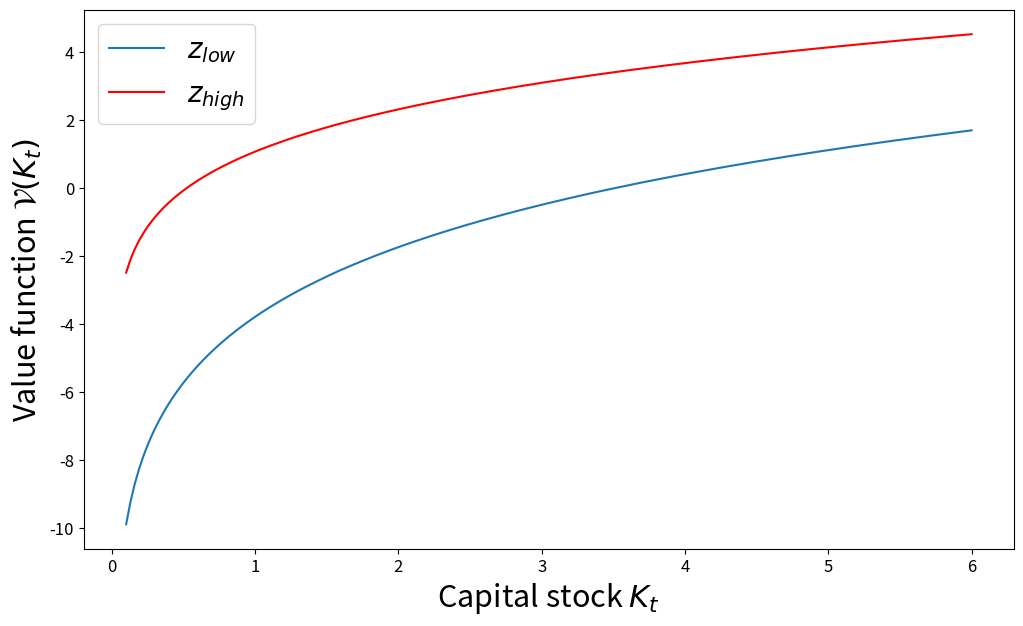
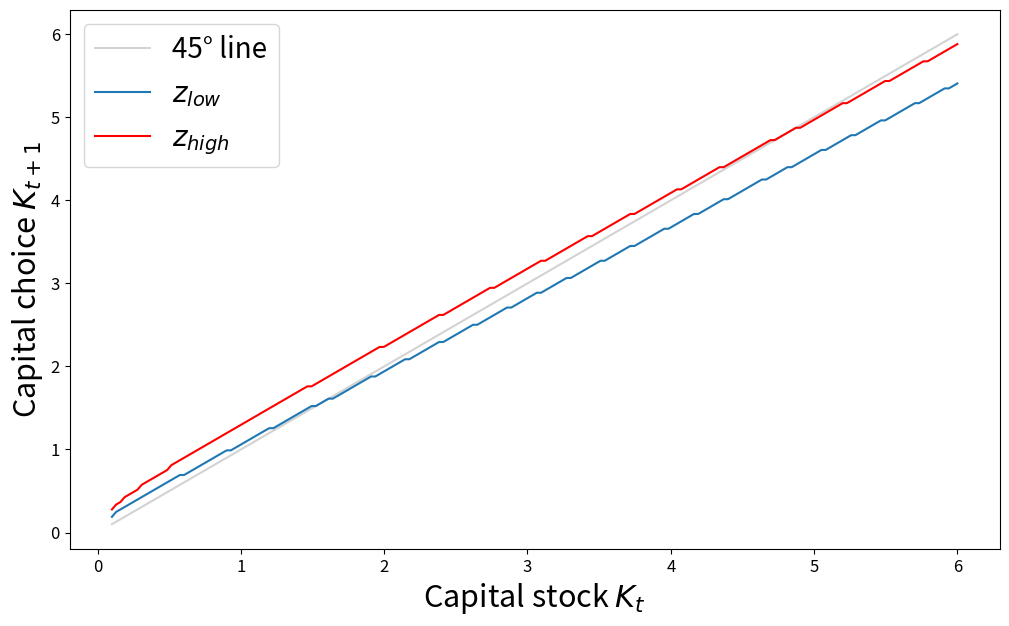

Source code (Python) for these figures, in order:
# Import the necessary libraries
import numpy as np
import matplotlib.pyplot as plt
import time as tm

# Enable to get TeX fonts in plots
#plt.rc('text', usetex=True)
#plt.rc('font', family='serif')

# Economic parameters
betta = 0.95
alpha = 0.3
delta = 0.1
gamma = 2.0
rho = 0.9
sigma = 0.23
# Grid parameters
k_min = 0.1
k_max = 6.0
nk = 200
nz = 2
# Technical parameters
maxiter = 10000
epsi = 1e-5

# Initialization
kgrid = np.linspace(k_min,k_max,nk)
v_guess = np.zeros((nk,nz))
val = np.zeros(nk)
v_new = np.zeros((nk,nz))
kprime = np.zeros((nk,nz))
kp_ind = np.zeros((nk,nz),dtype=int)

# Set up Markov process
z = np.array([np.exp(-sigma),np.exp(sigma)])
zprob = np.array([(1+rho)/2,(1-rho)/2,(1-rho)/2,(1+rho)/2])
zprob.shape = (2,2)

# Start the clock
start = tm.time()

# Outer loop (convergence)
for iter1 in range(maxiter):
    # Loop over both states
    for iz in range(nz):
        for ik in range(nk):
            
            # Compute consumption for each k' given (k,z)
            con = z[iz]*kgrid[ik]**alpha+(1.0-delta)*kgrid[ik]-kgrid
            # Compute per-period utility of consumption
            # if implied con is not positive, assign large negative value
            con_i = (con>0.0)*(con**(1.0-gamma)-1.0)/(1.0-gamma) \
                    + (con<=0.0)*(-1000000.0)
            # Compute the RHS of the Bellman equation
            val = con_i + betta*v_guess@np.transpose(zprob[iz,:])
            
            # Choose the k’ that maximizes val; store the function value,
            # the grid index, and the grid value for every (k,z)
            v_new[ik,iz] = np.amax(val)
            kp_ind[ik,iz] = np.argmax(val)
            kprime[ik,iz] = kgrid[kp_ind[ik,iz]]
            
    # Compute the distance between your old guess
    # and the obtained function values
    metric = np.amax(np.abs(v_new-v_guess))
    
    # Print metric to see if the algorithm converges
    print(iter1,metric)
    
    # Check for convergence
    if metric < epsi:
        break
    
    # Set the new guess for V
    v_guess[:] = v_new
    
# Stop the clock and print elapsed time
end = tm.time()
print('Elapsed time', end-start, 'seconds')

## Plots

# Plot the resulting policy function for next period's capital
fig, ax = plt.subplots(figsize=(12,7))
ax.plot(kgrid, v_new[:,0],label="$z_{low}$")
ax.plot(kgrid, v_new[:,1],label="$z_{high}$", color='r')
ax.set_ylabel("Value function $\mathcal{V}(K_t)$", fontsize=22)
ax.set_xlabel("Capital stock $K_t$", fontsize=22)
ax.tick_params(axis="x", labelsize=12)
ax.tick_params(axis="y", labelsize=12)
ax.legend(loc='best',fontsize=20)
plt.show()
#fig.savefig("v_conv.pdf", bbox_inches='tight')

# Plot the resulting policy function for next period's capital
fig, ax = plt.subplots(figsize=(12,7))
ax.plot(kgrid, kgrid, label="45° line",color='lightgrey')
ax.plot(kgrid, kprime[:,0],label="$z_{low}$")
ax.plot(kgrid, kprime[:,1],label="$z_{high}$",color='r')
ax.set_ylabel("Capital choice $K_{t+1}$", fontsize=22)
ax.set_xlabel("Capital stock $K_t$", fontsize=22)
ax.tick_params(axis="x", labelsize=12)
ax.tick_params(axis="y", labelsize=12)
ax.legend(loc='best',fontsize=20)
plt.show()
#fig.savefig("kp_pol.pdf", bbox_inches='tight')

